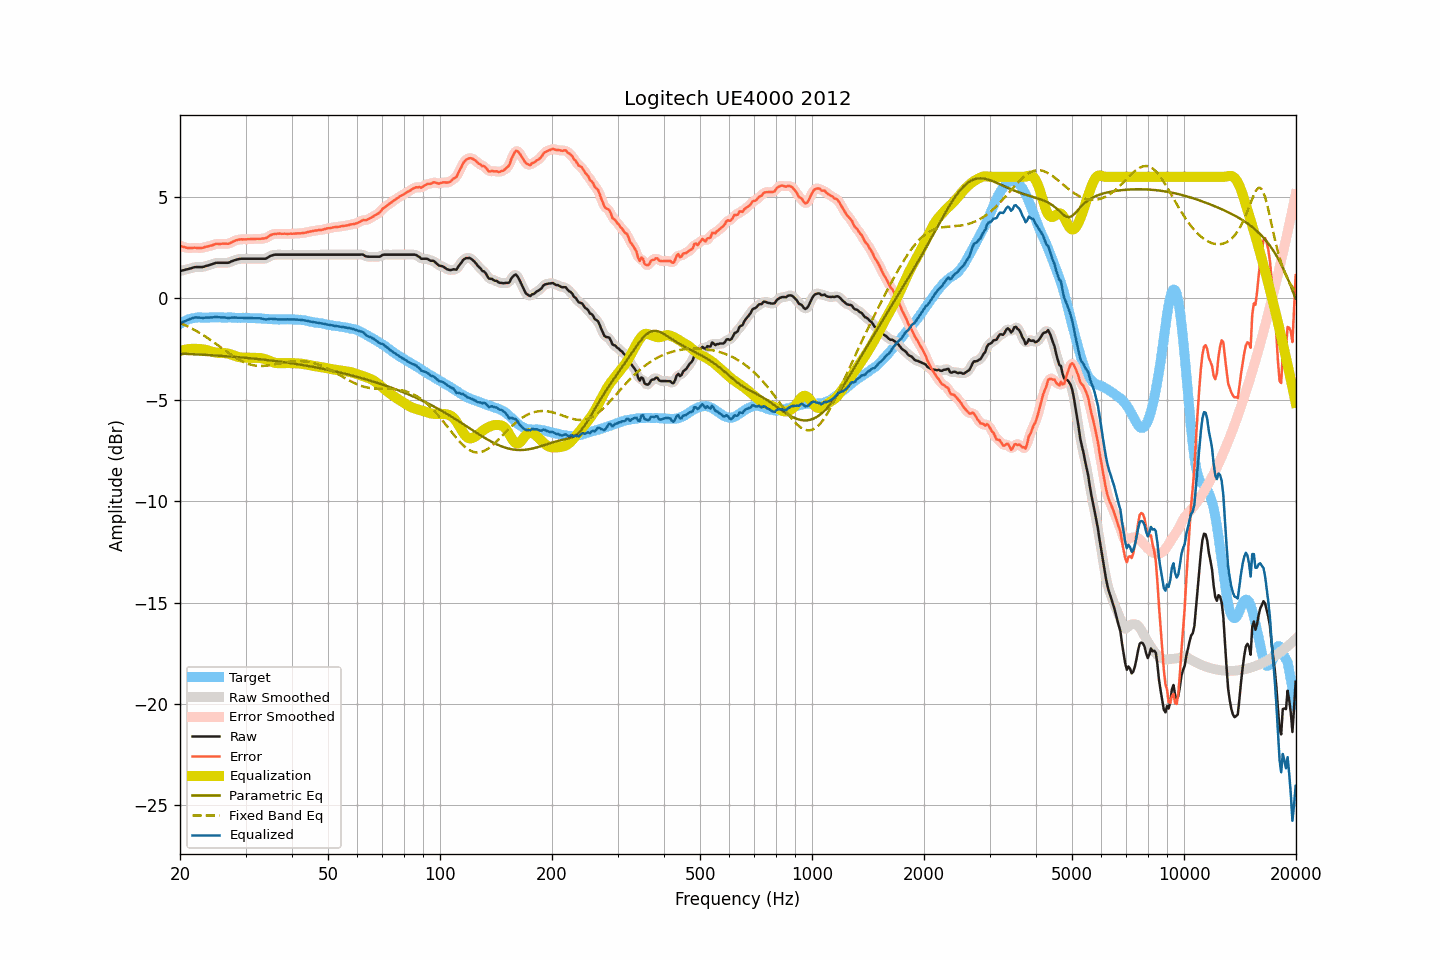

The data file committed next to this chart (first rows):
frequency, raw, smoothed, error, error_smoothed, equalization, parametric_eq, fixed_band_eq, equalized_raw, equalized_smoothed, target
20.00, 1.35, 1.35, 2.60, 2.60, -2.59, -2.72, -1.20, -1.24, -1.24, -1.25
20.20, 1.37, 1.37, 2.57, 2.57, -2.57, -2.72, -1.24, -1.20, -1.20, -1.20
20.40, 1.39, 1.39, 2.54, 2.54, -2.55, -2.73, -1.27, -1.16, -1.16, -1.15
20.61, 1.41, 1.41, 2.53, 2.52, -2.53, -2.73, -1.31, -1.12, -1.12, -1.12
20.81, 1.43, 1.43, 2.50, 2.50, -2.51, -2.73, -1.35, -1.09, -1.09, -1.07
21.02, 1.45, 1.45, 2.48, 2.49, -2.50, -2.74, -1.39, -1.05, -1.06, -1.03
21.23, 1.47, 1.47, 2.48, 2.48, -2.49, -2.74, -1.43, -1.02, -1.02, -1.01
21.44, 1.49, 1.49, 2.48, 2.49, -2.49, -2.75, -1.47, -1.00, -0.99, -0.99
21.66, 1.52, 1.52, 2.49, 2.49, -2.48, -2.75, -1.51, -0.97, -0.97, -0.98
21.87, 1.54, 1.54, 2.50, 2.50, -2.48, -2.75, -1.55, -0.94, -0.95, -0.97
22.09, 1.55, 1.55, 2.49, 2.50, -2.48, -2.76, -1.60, -0.94, -0.94, -0.95
22.31, 1.55, 1.55, 2.49, 2.49, -2.49, -2.76, -1.64, -0.94, -0.94, -0.94
22.54, 1.55, 1.55, 2.49, 2.48, -2.49, -2.77, -1.69, -0.95, -0.95, -0.94
22.76, 1.55, 1.55, 2.49, 2.49, -2.50, -2.77, -1.74, -0.95, -0.95, -0.94
22.99, 1.55, 1.55, 2.50, 2.50, -2.51, -2.77, -1.79, -0.96, -0.95, -0.95
23.22, 1.57, 1.57, 2.52, 2.52, -2.52, -2.78, -1.84, -0.95, -0.95, -0.95
23.45, 1.60, 1.59, 2.55, 2.54, -2.54, -2.78, -1.89, -0.94, -0.95, -0.95
23.69, 1.62, 1.62, 2.56, 2.56, -2.56, -2.79, -1.94, -0.94, -0.94, -0.94
23.92, 1.64, 1.64, 2.58, 2.58, -2.58, -2.79, -1.99, -0.94, -0.94, -0.94
24.16, 1.67, 1.66, 2.60, 2.60, -2.61, -2.80, -2.05, -0.94, -0.94, -0.93
24.40, 1.69, 1.69, 2.61, 2.62, -2.63, -2.80, -2.10, -0.94, -0.94, -0.92
24.65, 1.72, 1.72, 2.65, 2.65, -2.65, -2.81, -2.16, -0.93, -0.93, -0.93
24.89, 1.75, 1.74, 2.68, 2.68, -2.66, -2.81, -2.22, -0.92, -0.92, -0.94
25.14, 1.76, 1.76, 2.69, 2.69, -2.68, -2.82, -2.27, -0.92, -0.92, -0.94
25.39, 1.76, 1.76, 2.69, 2.69, -2.69, -2.82, -2.33, -0.93, -0.93, -0.93
25.65, 1.76, 1.76, 2.69, 2.69, -2.69, -2.83, -2.39, -0.93, -0.93, -0.93
25.91, 1.76, 1.76, 2.70, 2.69, -2.69, -2.83, -2.45, -0.93, -0.93, -0.94
26.16, 1.76, 1.76, 2.70, 2.70, -2.69, -2.84, -2.50, -0.94, -0.94, -0.94
26.43, 1.76, 1.76, 2.70, 2.70, -2.70, -2.85, -2.56, -0.94, -0.94, -0.94
26.69, 1.76, 1.76, 2.70, 2.70, -2.71, -2.85, -2.62, -0.95, -0.95, -0.94
26.96, 1.76, 1.77, 2.69, 2.70, -2.72, -2.86, -2.68, -0.97, -0.96, -0.93
27.23, 1.79, 1.79, 2.72, 2.73, -2.75, -2.86, -2.73, -0.96, -0.96, -0.94
27.50, 1.83, 1.82, 2.77, 2.76, -2.77, -2.87, -2.79, -0.94, -0.95, -0.94
27.77, 1.86, 1.86, 2.81, 2.80, -2.80, -2.88, -2.84, -0.94, -0.94, -0.95
28.05, 1.89, 1.89, 2.84, 2.84, -2.83, -2.88, -2.89, -0.94, -0.94, -0.95
28.33, 1.91, 1.91, 2.87, 2.87, -2.86, -2.89, -2.94, -0.95, -0.95, -0.96
28.62, 1.93, 1.93, 2.89, 2.89, -2.88, -2.89, -2.99, -0.95, -0.95, -0.96
28.90, 1.95, 1.95, 2.90, 2.91, -2.90, -2.90, -3.03, -0.95, -0.95, -0.95
29.19, 1.96, 1.96, 2.92, 2.91, -2.91, -2.91, -3.08, -0.95, -0.95, -0.97
29.48, 1.96, 1.96, 2.91, 2.92, -2.92, -2.92, -3.12, -0.96, -0.96, -0.95
29.78, 1.96, 1.96, 2.92, 2.91, -2.92, -2.92, -3.15, -0.96, -0.96, -0.96
30.08, 1.96, 1.96, 2.91, 2.91, -2.92, -2.93, -3.19, -0.96, -0.96, -0.95
30.38, 1.96, 1.96, 2.92, 2.92, -2.92, -2.94, -3.22, -0.96, -0.96, -0.96
30.68, 1.96, 1.96, 2.92, 2.92, -2.92, -2.94, -3.24, -0.97, -0.97, -0.97
30.99, 1.96, 1.96, 2.93, 2.93, -2.93, -2.95, -3.27, -0.97, -0.97, -0.97
31.30, 1.96, 1.96, 2.93, 2.93, -2.93, -2.96, -3.28, -0.97, -0.97, -0.97
31.61, 1.96, 1.96, 2.93, 2.93, -2.93, -2.97, -3.30, -0.97, -0.97, -0.97
31.93, 1.96, 1.96, 2.93, 2.94, -2.93, -2.98, -3.31, -0.97, -0.97, -0.97
32.24, 1.96, 1.96, 2.95, 2.94, -2.93, -2.98, -3.32, -0.97, -0.97, -0.99
32.57, 1.96, 1.96, 2.94, 2.94, -2.93, -2.99, -3.33, -0.98, -0.98, -0.98
32.89, 1.96, 1.96, 2.94, 2.94, -2.94, -3.00, -3.33, -0.98, -0.98, -0.98
33.22, 1.96, 1.96, 2.95, 2.95, -2.95, -3.01, -3.33, -0.99, -1.00, -0.99
33.55, 1.96, 1.95, 2.96, 2.95, -2.97, -3.02, -3.33, -1.01, -1.02, -1.00
33.89, 1.96, 1.97, 2.97, 2.97, -2.99, -3.03, -3.32, -1.04, -1.03, -1.01
34.23, 1.99, 1.99, 2.99, 3.00, -3.02, -3.04, -3.31, -1.04, -1.03, -1.00
34.57, 2.04, 2.04, 3.05, 3.05, -3.06, -3.05, -3.30, -1.02, -1.02, -1.02
34.92, 2.09, 2.08, 3.11, 3.10, -3.09, -3.05, -3.29, -1.00, -1.01, -1.02
35.27, 2.12, 2.12, 3.14, 3.14, -3.12, -3.06, -3.28, -1.00, -1.00, -1.02
35.62, 2.14, 2.14, 3.16, 3.17, -3.15, -3.07, -3.27, -1.01, -1.01, -1.03
35.97, 2.16, 2.15, 3.19, 3.18, -3.17, -3.08, -3.25, -1.01, -1.02, -1.03
... 635 more rows
